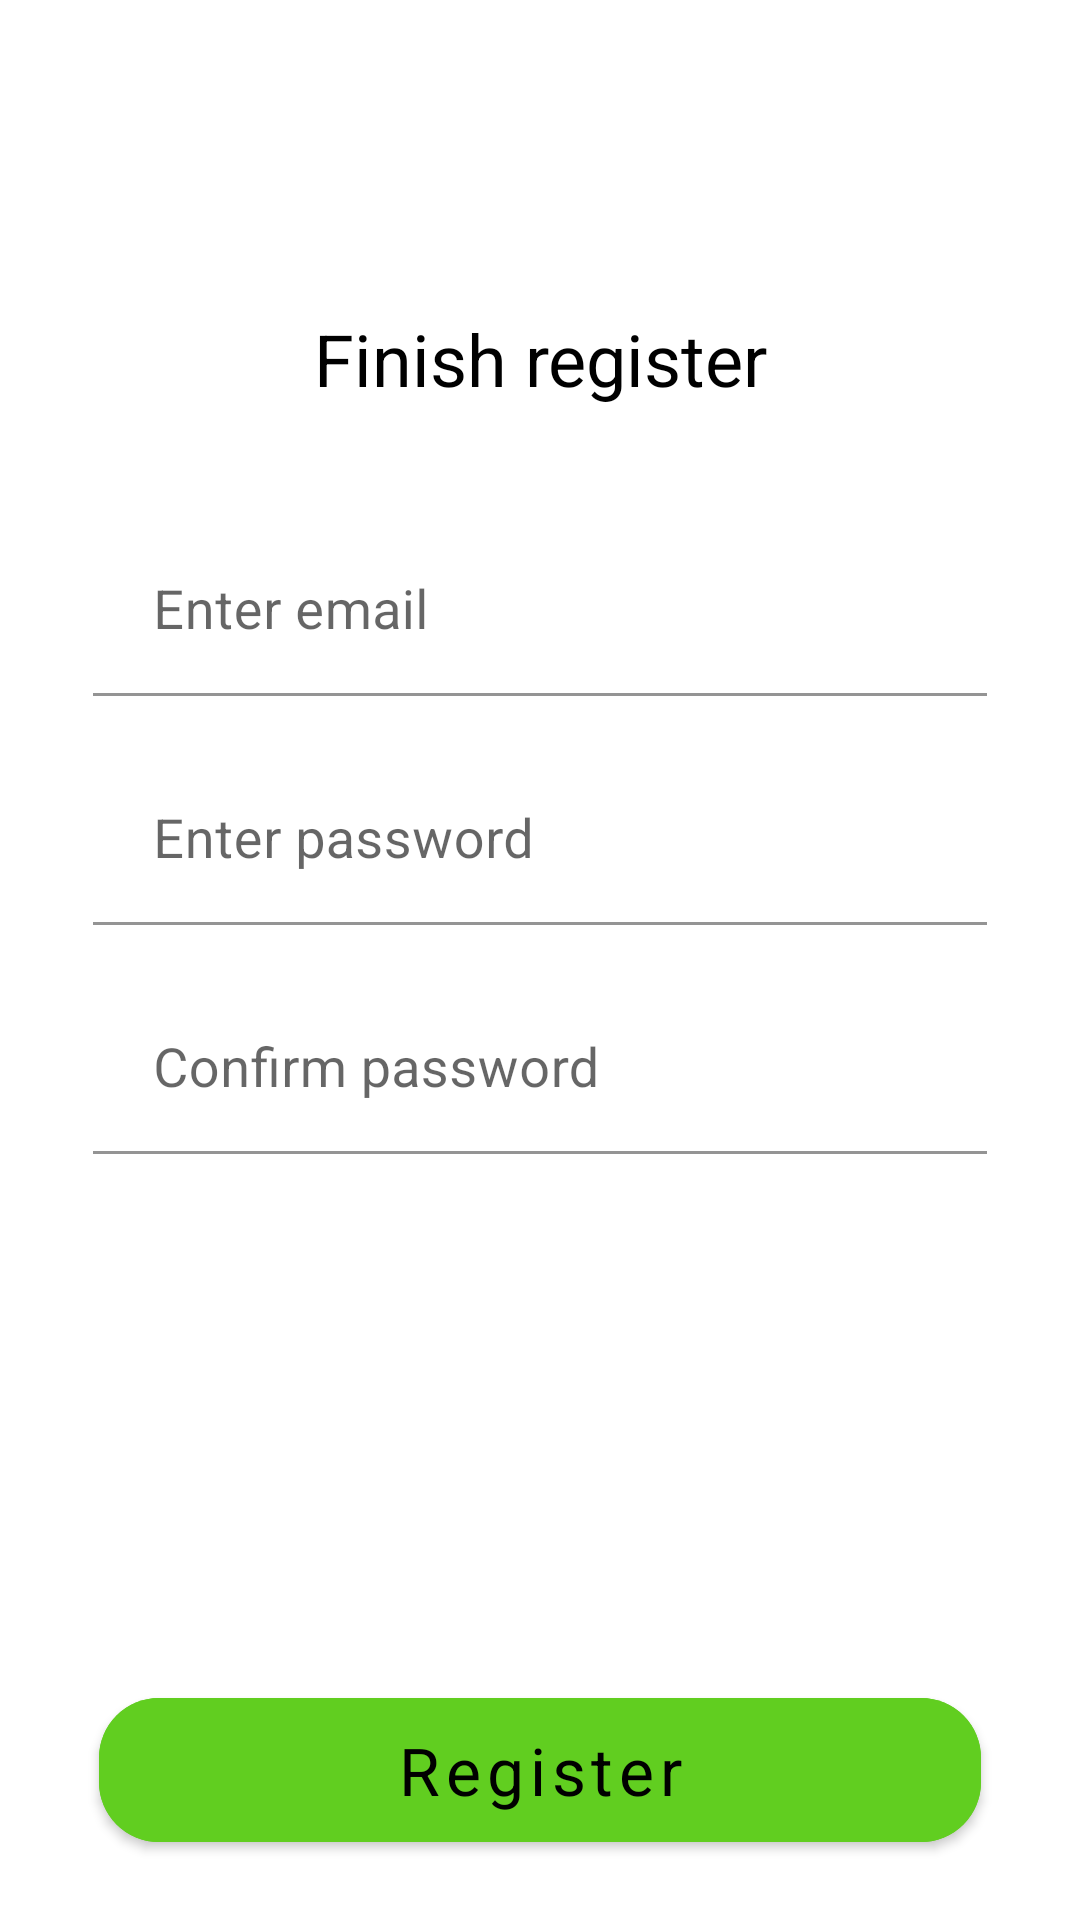

The Android layout XML behind this screen, and the referenced resources:
<!-- AndroidManifest.xml: application theme Theme.Foodtrackerandroid -->
<!-- res/layout/fragment_register.xml -->
<?xml version="1.0" encoding="utf-8"?>
<androidx.constraintlayout.widget.ConstraintLayout xmlns:android="http://schemas.android.com/apk/res/android"
    xmlns:app="http://schemas.android.com/apk/res-auto"
    xmlns:tools="http://schemas.android.com/tools"
    android:layout_width="match_parent"
    android:layout_height="match_parent"
    tools:context=".presentation.register.RegisterFragment">

    <TextView
        android:id="@+id/textView"
        android:layout_width="wrap_content"
        android:layout_height="wrap_content"
        android:layout_gravity="center_horizontal"
        android:gravity="center"
        android:text="Finish register"
        android:textColor="@color/black"
        android:textSize="24sp"
        android:layout_marginBottom="40dp"
        app:layout_constraintBottom_toTopOf="@+id/emailInputLayout"
        app:layout_constraintEnd_toEndOf="parent"
        app:layout_constraintStart_toStartOf="parent"
        app:layout_constraintVertical_chainStyle="packed" />

    <com.google.android.material.textfield.TextInputLayout
        android:id="@+id/emailInputLayout"
        style="@style/Widget.MaterialComponents.TextInputLayout.FilledBox.Dense"
        android:layout_width="match_parent"
        android:layout_height="wrap_content"
        android:layout_gravity="center_horizontal"
        android:layout_marginHorizontal="31dp"
        android:hint="Enter email"
        app:boxCornerRadiusBottomEnd="30dp"
        app:boxCornerRadiusBottomStart="30dp"
        app:boxCornerRadiusTopEnd="30dp"
        app:boxCornerRadiusTopStart="30dp"
        app:layout_constraintBottom_toTopOf="@+id/passwordInputLayout"
        app:layout_constraintEnd_toEndOf="parent"
        app:layout_constraintStart_toStartOf="parent"
        app:layout_constraintTop_toTopOf="parent"
        app:layout_constraintVertical_chainStyle="packed">

        <com.google.android.material.textfield.TextInputEditText
            android:id="@+id/emailTextInput"
            android:layout_width="match_parent"
            android:layout_height="match_parent"
            android:backgroundTint="@color/white"
            android:inputType="textEmailAddress"
            android:paddingStart="20dp"
            android:paddingEnd="20dp"
            android:textSize="18sp" />
    </com.google.android.material.textfield.TextInputLayout>

    <com.google.android.material.textfield.TextInputLayout
        android:id="@+id/passwordInputLayout"
        style="@style/Widget.MaterialComponents.TextInputLayout.FilledBox.Dense"
        android:layout_width="match_parent"
        android:layout_height="wrap_content"
        android:layout_marginHorizontal="31dp"
        android:layout_marginTop="20dp"
        android:hint="Enter password"
        app:boxCornerRadiusBottomEnd="30dp"
        app:boxCornerRadiusBottomStart="30dp"
        app:boxCornerRadiusTopEnd="30dp"
        app:boxCornerRadiusTopStart="30dp"
        app:layout_constraintBottom_toTopOf="@+id/confirmedPasswordInputLayout"
        app:layout_constraintEnd_toEndOf="parent"
        app:layout_constraintHorizontal_bias="0.5"
        app:layout_constraintStart_toStartOf="parent"
        app:layout_constraintTop_toBottomOf="@+id/emailInputLayout">

        <com.google.android.material.textfield.TextInputEditText
            android:id="@+id/passwordTextInput"
            android:layout_width="match_parent"
            android:layout_height="match_parent"
            android:backgroundTint="@color/white"
            android:inputType="textPassword"
            android:paddingStart="20dp"
            android:paddingEnd="20dp"
            android:textSize="18sp" />
    </com.google.android.material.textfield.TextInputLayout>

    <com.google.android.material.textfield.TextInputLayout
        android:id="@+id/confirmedPasswordInputLayout"
        style="@style/Widget.MaterialComponents.TextInputLayout.FilledBox.Dense"
        android:layout_width="match_parent"
        android:layout_height="wrap_content"
        android:layout_marginHorizontal="31dp"
        android:layout_marginTop="20dp"
        android:hint="Confirm password"
        app:boxCornerRadiusBottomEnd="30dp"
        app:boxCornerRadiusBottomStart="30dp"
        app:boxCornerRadiusTopEnd="30dp"
        app:boxCornerRadiusTopStart="30dp"
        app:layout_constraintBottom_toTopOf="@+id/buttonRegister"
        app:layout_constraintEnd_toEndOf="parent"
        app:layout_constraintHorizontal_bias="0.5"
        app:layout_constraintStart_toStartOf="parent"
        app:layout_constraintTop_toBottomOf="@+id/passwordInputLayout">

        <com.google.android.material.textfield.TextInputEditText
            android:id="@+id/confirmedPasswordTextInput"
            android:layout_width="match_parent"
            android:layout_height="match_parent"
            android:backgroundTint="@color/white"
            android:inputType="textPassword"
            android:paddingStart="20dp"
            android:paddingEnd="20dp"
            android:textSize="18sp" />
    </com.google.android.material.textfield.TextInputLayout>

    <com.google.android.material.button.MaterialButton
        android:id="@+id/buttonRegister"
        android:layout_width="match_parent"
        android:layout_height="60dp"
        android:layout_marginHorizontal="33dp"
        android:layout_marginBottom="20dp"
        android:backgroundTint="@color/green"
        android:fontFamily="sans-serif"
        android:text="Register"
        android:textAllCaps="false"
        android:textColor="@color/black"
        android:textSize="22sp"
        app:cornerRadius="20dp"
        app:layout_constraintBottom_toBottomOf="parent"
        app:layout_constraintEnd_toEndOf="parent"
        app:layout_constraintStart_toStartOf="parent" />

</androidx.constraintlayout.widget.ConstraintLayout>
<!-- resources referenced by this layout -->
<resources>
  <color name="black">#FF000000</color>
  <color name="green">#61CE20</color>
  <color name="white">#FFFFFF</color>
  <style name="Theme.Foodtrackerandroid" parent="Theme.MaterialComponents.DayNight.NoActionBar">
          
          <item name="colorPrimary">@color/green</item>
          <item name="colorPrimaryVariant">@color/green</item>
          <item name="colorOnPrimary">@color/white</item>
          
          <item name="colorSecondary">@color/teal_200</item>
          <item name="colorSecondaryVariant">@color/teal_700</item>
          <item name="colorOnSecondary">@color/black</item>
          
          <item name="android:statusBarColor">?attr/colorPrimaryVariant</item>
          
      </style>
  <color name="teal_200">#FF03DAC5</color>
  <color name="teal_700">#FF018786</color>
</resources>
